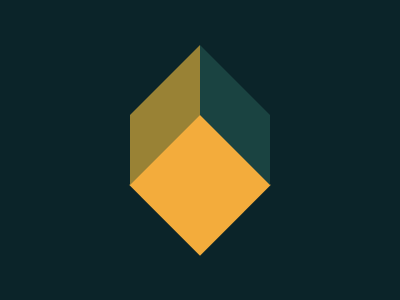

Give the HTML and CSS whose rendering is this image.

<p class="b"></p>
<p class="br"></p>
<p class="bl"></p>
<body bgcolor="0B2429"></body>
<style>
   p {
      position: fixed;
      width: 100px;
      height: 100px;
      background: #dd6b4d;
   }
   .b {
      transform: rotate(45deg);
      background: #f3ac3c;
      top: 119;
      left: 150;
   }
   .bl,
   .br {
      height: 70;
      width: 70;
      top: 64;
   }
   .bl {
      background: #998235;
      left: 130;
      transform: skewY(-45deg);
   }
   .br {
      background: #1a4341;
      transform: skewY(45deg);
      left: 200;
   }
</style>
